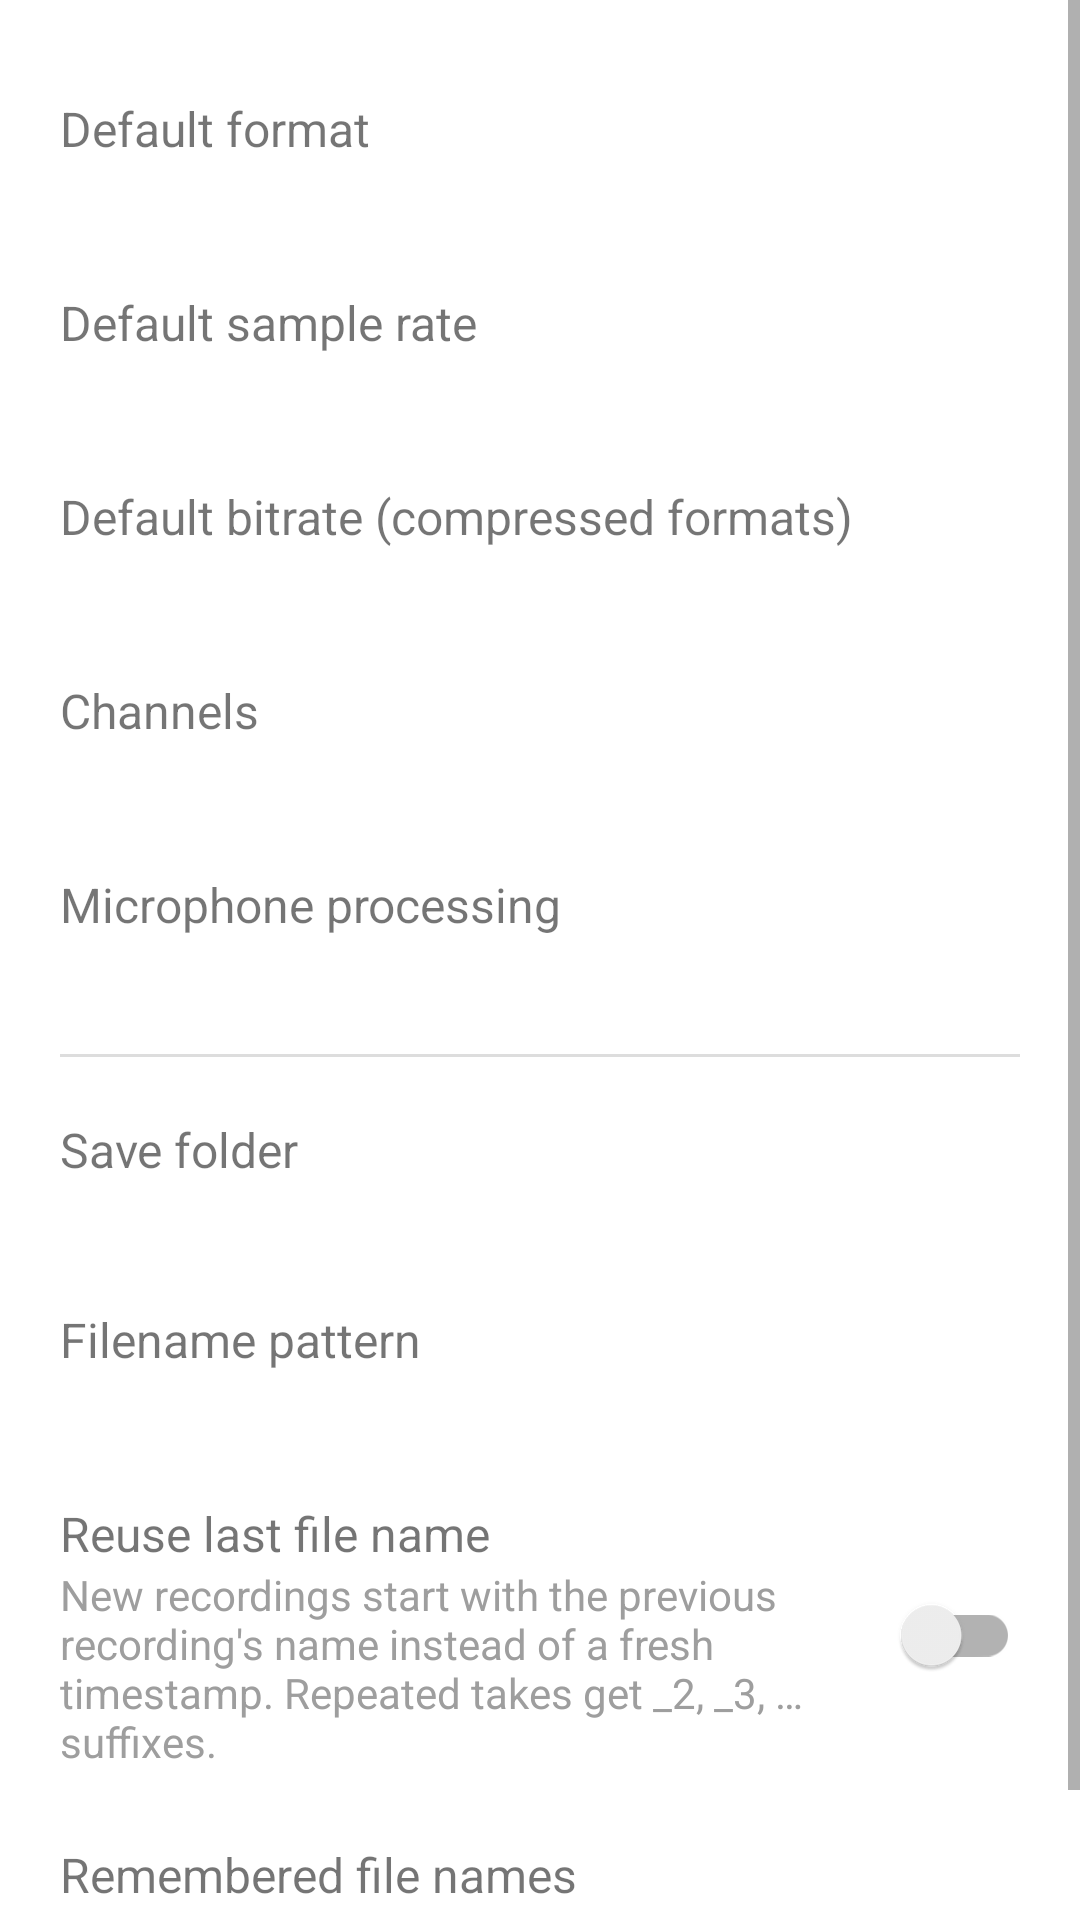

Write the Android layout XML for this screen, with the resource values it uses.
<!-- AndroidManifest.xml: application theme Theme.VoiceRecorder -->
<!-- res/layout/activity_settings.xml -->
<?xml version="1.0" encoding="utf-8"?>
<ScrollView xmlns:android="http://schemas.android.com/apk/res/android"
    android:layout_width="match_parent"
    android:layout_height="match_parent">

    <LinearLayout
        android:layout_width="match_parent"
        android:layout_height="wrap_content"
        android:orientation="vertical"
        android:padding="20dp">

        
        <LinearLayout
            android:id="@+id/settingFormat"
            android:layout_width="match_parent"
            android:layout_height="wrap_content"
            android:orientation="vertical"
            android:clickable="true"
            android:focusable="true"
            android:background="?attr/selectableItemBackground"
            android:paddingVertical="12dp">

            <TextView
                android:layout_width="wrap_content"
                android:layout_height="wrap_content"
                android:text="@string/default_format_setting"
                android:textSize="16sp" />

            <TextView
                android:id="@+id/valueFormat"
                android:layout_width="wrap_content"
                android:layout_height="wrap_content"
                android:text=""
                android:textColor="@color/dim_text"
                android:textSize="14sp" />
        </LinearLayout>

        
        <LinearLayout
            android:id="@+id/settingSampleRate"
            android:layout_width="match_parent"
            android:layout_height="wrap_content"
            android:orientation="vertical"
            android:clickable="true"
            android:focusable="true"
            android:background="?attr/selectableItemBackground"
            android:paddingVertical="12dp">

            <TextView
                android:layout_width="wrap_content"
                android:layout_height="wrap_content"
                android:text="@string/default_sample_rate_setting"
                android:textSize="16sp" />

            <TextView
                android:id="@+id/valueSampleRate"
                android:layout_width="wrap_content"
                android:layout_height="wrap_content"
                android:text=""
                android:textColor="@color/dim_text"
                android:textSize="14sp" />
        </LinearLayout>

        
        <LinearLayout
            android:id="@+id/settingBitrate"
            android:layout_width="match_parent"
            android:layout_height="wrap_content"
            android:orientation="vertical"
            android:clickable="true"
            android:focusable="true"
            android:background="?attr/selectableItemBackground"
            android:paddingVertical="12dp">

            <TextView
                android:layout_width="wrap_content"
                android:layout_height="wrap_content"
                android:text="@string/default_bitrate_setting"
                android:textSize="16sp" />

            <TextView
                android:id="@+id/valueBitrate"
                android:layout_width="wrap_content"
                android:layout_height="wrap_content"
                android:text=""
                android:textColor="@color/dim_text"
                android:textSize="14sp" />
        </LinearLayout>

        
        <LinearLayout
            android:id="@+id/settingChannels"
            android:layout_width="match_parent"
            android:layout_height="wrap_content"
            android:orientation="vertical"
            android:clickable="true"
            android:focusable="true"
            android:background="?attr/selectableItemBackground"
            android:paddingVertical="12dp">

            <TextView
                android:layout_width="wrap_content"
                android:layout_height="wrap_content"
                android:text="@string/channels_setting"
                android:textSize="16sp" />

            <TextView
                android:id="@+id/valueChannels"
                android:layout_width="wrap_content"
                android:layout_height="wrap_content"
                android:text=""
                android:textColor="@color/dim_text"
                android:textSize="14sp" />
        </LinearLayout>

        
        <LinearLayout
            android:id="@+id/settingCaptureSource"
            android:layout_width="match_parent"
            android:layout_height="wrap_content"
            android:orientation="vertical"
            android:clickable="true"
            android:focusable="true"
            android:background="?attr/selectableItemBackground"
            android:paddingVertical="12dp">

            <TextView
                android:layout_width="wrap_content"
                android:layout_height="wrap_content"
                android:text="@string/capture_source_setting"
                android:textSize="16sp" />

            <TextView
                android:id="@+id/valueCaptureSource"
                android:layout_width="match_parent"
                android:layout_height="wrap_content"
                android:text=""
                android:textColor="@color/dim_text"
                android:textSize="14sp" />
        </LinearLayout>

        <View
            android:layout_width="match_parent"
            android:layout_height="1dp"
            android:layout_marginVertical="8dp"
            android:background="#22000000" />

        
        <LinearLayout
            android:id="@+id/settingFolder"
            android:layout_width="match_parent"
            android:layout_height="wrap_content"
            android:orientation="vertical"
            android:clickable="true"
            android:focusable="true"
            android:background="?attr/selectableItemBackground"
            android:paddingVertical="12dp">

            <TextView
                android:layout_width="wrap_content"
                android:layout_height="wrap_content"
                android:text="@string/save_folder_setting"
                android:textSize="16sp" />

            <TextView
                android:id="@+id/valueFolder"
                android:layout_width="match_parent"
                android:layout_height="wrap_content"
                android:text=""
                android:textColor="@color/dim_text"
                android:textSize="13sp"
                android:fontFamily="monospace" />
        </LinearLayout>

        
        <LinearLayout
            android:id="@+id/settingFilename"
            android:layout_width="match_parent"
            android:layout_height="wrap_content"
            android:orientation="vertical"
            android:clickable="true"
            android:focusable="true"
            android:background="?attr/selectableItemBackground"
            android:paddingVertical="12dp">

            <TextView
                android:layout_width="wrap_content"
                android:layout_height="wrap_content"
                android:text="@string/filename_pattern_setting"
                android:textSize="16sp" />

            <TextView
                android:id="@+id/valueFilename"
                android:layout_width="wrap_content"
                android:layout_height="wrap_content"
                android:text=""
                android:textColor="@color/dim_text"
                android:textSize="14sp" />
        </LinearLayout>

        
        <LinearLayout
            android:id="@+id/settingReuseName"
            android:layout_width="match_parent"
            android:layout_height="wrap_content"
            android:orientation="horizontal"
            android:gravity="center_vertical"
            android:clickable="true"
            android:focusable="true"
            android:background="?attr/selectableItemBackground"
            android:paddingVertical="12dp">

            <LinearLayout
                android:layout_width="0dp"
                android:layout_height="wrap_content"
                android:layout_weight="1"
                android:orientation="vertical">

                <TextView
                    android:layout_width="wrap_content"
                    android:layout_height="wrap_content"
                    android:text="@string/reuse_name_setting"
                    android:textSize="16sp" />

                <TextView
                    android:layout_width="match_parent"
                    android:layout_height="wrap_content"
                    android:text="@string/reuse_name_summary"
                    android:textColor="@color/dim_text"
                    android:textSize="14sp" />
            </LinearLayout>

            <androidx.appcompat.widget.SwitchCompat
                android:id="@+id/switchReuseName"
                android:layout_width="wrap_content"
                android:layout_height="wrap_content"
                android:layout_marginStart="12dp"
                android:clickable="false"
                android:focusable="false" />
        </LinearLayout>

        
        <LinearLayout
            android:id="@+id/settingRecentNames"
            android:layout_width="match_parent"
            android:layout_height="wrap_content"
            android:orientation="vertical"
            android:clickable="true"
            android:focusable="true"
            android:background="?attr/selectableItemBackground"
            android:paddingVertical="12dp">

            <TextView
                android:layout_width="wrap_content"
                android:layout_height="wrap_content"
                android:text="@string/recent_names_setting"
                android:textSize="16sp" />

            <TextView
                android:id="@+id/valueRecentNames"
                android:layout_width="match_parent"
                android:layout_height="wrap_content"
                android:text=""
                android:textColor="@color/dim_text"
                android:textSize="14sp" />
        </LinearLayout>

    </LinearLayout>
</ScrollView>
<!-- resources referenced by this layout -->
<resources>
  <color name="dim_text">#9E9E9E</color>
  <string name="capture_source_setting">Microphone processing</string>
  <string name="channels_setting">Channels</string>
  <string name="default_bitrate_setting">Default bitrate (compressed formats)</string>
  <string name="default_format_setting">Default format</string>
  <string name="default_sample_rate_setting">Default sample rate</string>
  <string name="filename_pattern_setting">Filename pattern</string>
  <string name="recent_names_setting">Remembered file names</string>
  <string name="reuse_name_setting">Reuse last file name</string>
  <string name="reuse_name_summary">New recordings start with the previous recording\'s name instead of a fresh timestamp. Repeated takes get _2, _3, … suffixes.</string>
  <string name="save_folder_setting">Save folder</string>
  <style name="Theme.VoiceRecorder" parent="Theme.MaterialComponents.DayNight.DarkActionBar">
          <item name="colorPrimary">@color/primary</item>
          <item name="colorPrimaryVariant">@color/primary_dark</item>
          <item name="colorOnPrimary">#FFFFFF</item>
          <item name="colorSecondary">@color/accent</item>
          <item name="colorOnSecondary">#FFFFFF</item>
          <item name="android:statusBarColor" tools:targetApi="l">@color/primary_dark</item>
      </style>
  <color name="primary">#3F51B5</color>
  <color name="primary_dark">#303F9F</color>
  <color name="accent">#FF5252</color>
</resources>
